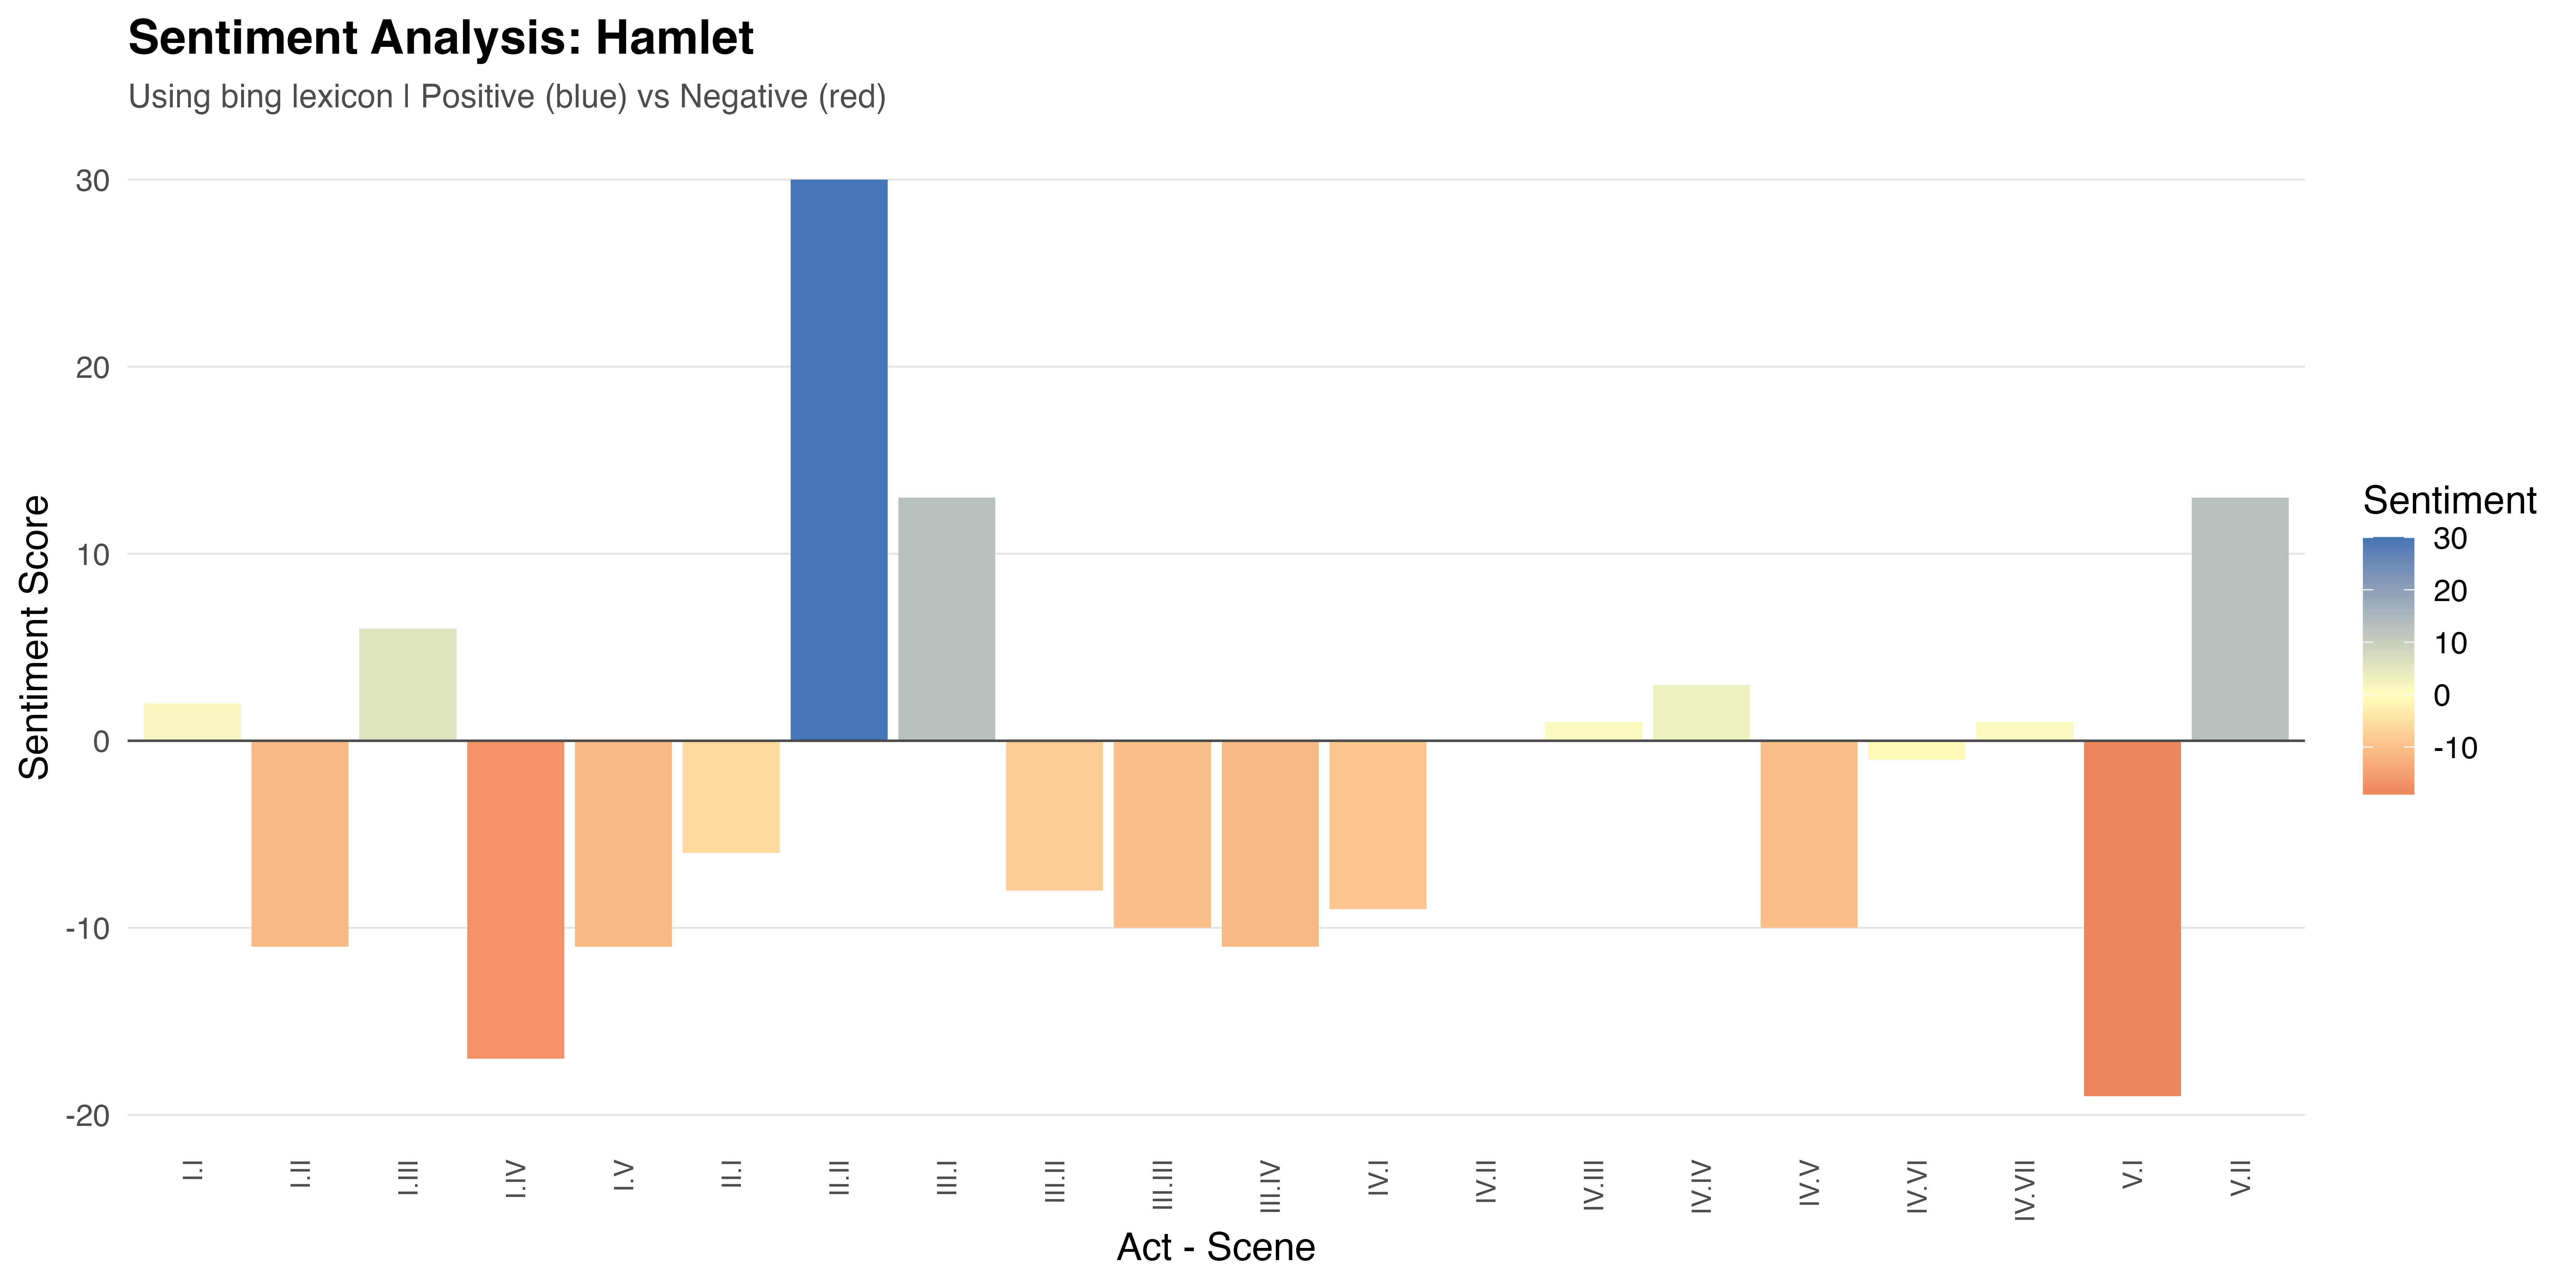

The table this chart was drawn from, first rows:
act_scene, negative, positive, sentiment_score
I.I, 51, 53, 2
I.II, 91, 80, -11
I.III, 37, 43, 6
I.IV, 34, 17, -17
I.V, 81, 70, -11
II.I, 35, 29, -6
II.II, 182, 212, 30
III.I, 65, 78, 13
III.II, 137, 129, -8
III.III, 41, 31, -10
III.IV, 89, 78, -11
IV.I, 21, 12, -9
IV.II, 4, 4, 0
IV.III, 20, 21, 1
IV.IV, 19, 22, 3
IV.V, 78, 68, -10
IV.VI, 8, 7, -1
IV.VII, 57, 58, 1
V.I, 94, 75, -19
V.II, 118, 131, 13
